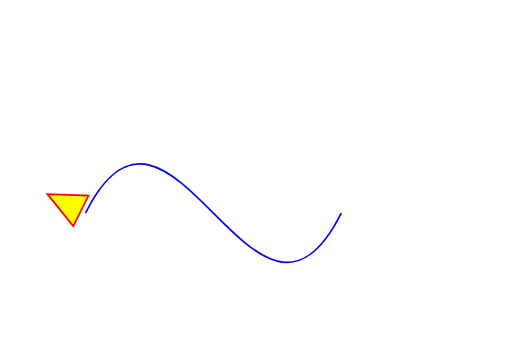
t = 0.00 s
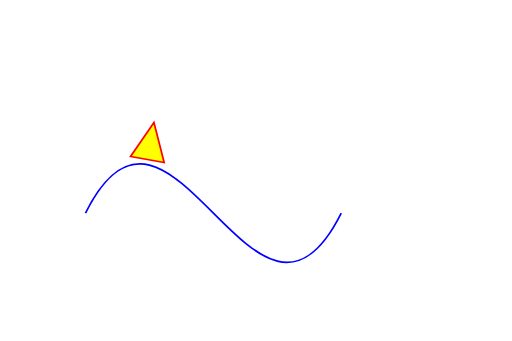
t = 1.50 s
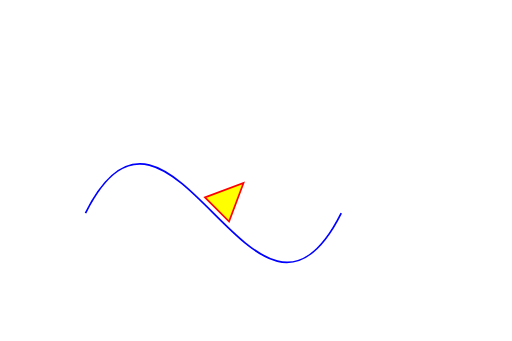
t = 3.00 s
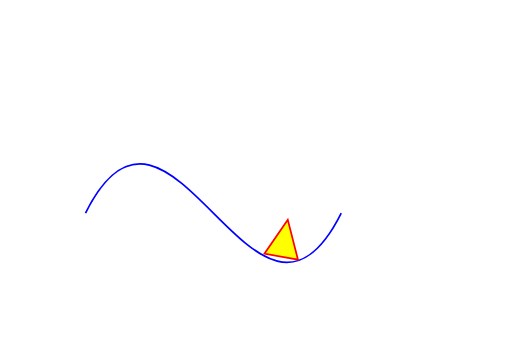
t = 4.50 s
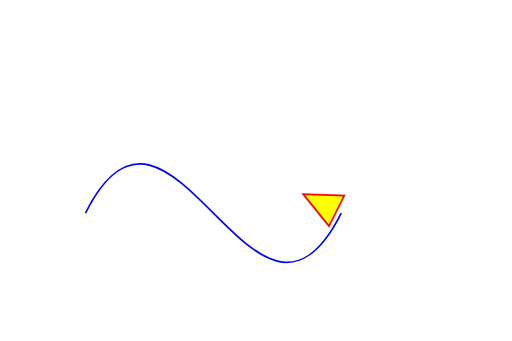
t = 6.00 s

The animated SVG that drew these frames (rendered in a browser with its animation timeline set to each time). Animation: 1 SMIL element (animateMotion=1); one cycle of 6.00 s.

<!DOCTYPE svg PUBLIC "-//W3C//DTD SVG 1.1//EN"
   "http://www.w3.org/Graphics/SVG/1.1/DTD/svg11.dtd">

<svg width="300" height="200" viewBox="0 0 300 200"
  xmlns="http://www.w3.org/2000/svg">
  <title>Animation Along a Complex Path with Auto-Rotation</title>
  <!-- show the path along which the triangle will move -->
  <path d="M50,125 C 100,25 150,225, 200, 125"
          style="fill: none; stroke: blue;"/>

  <!-- Triangle to be moved along the motion path.
    It is defined with an upright orientation with the base of
    the triangle centered horizontally just above the origin. -->
  <path d="M-10,-3 L10,-3 L0,-25z" style="fill: yellow; stroke: red;" >
    <animateMotion
      path="M50,125 C 100,25 150,225, 200, 125"
      rotate="auto"
      dur="6s" fill="freeze"/>
  </path>
</svg>
